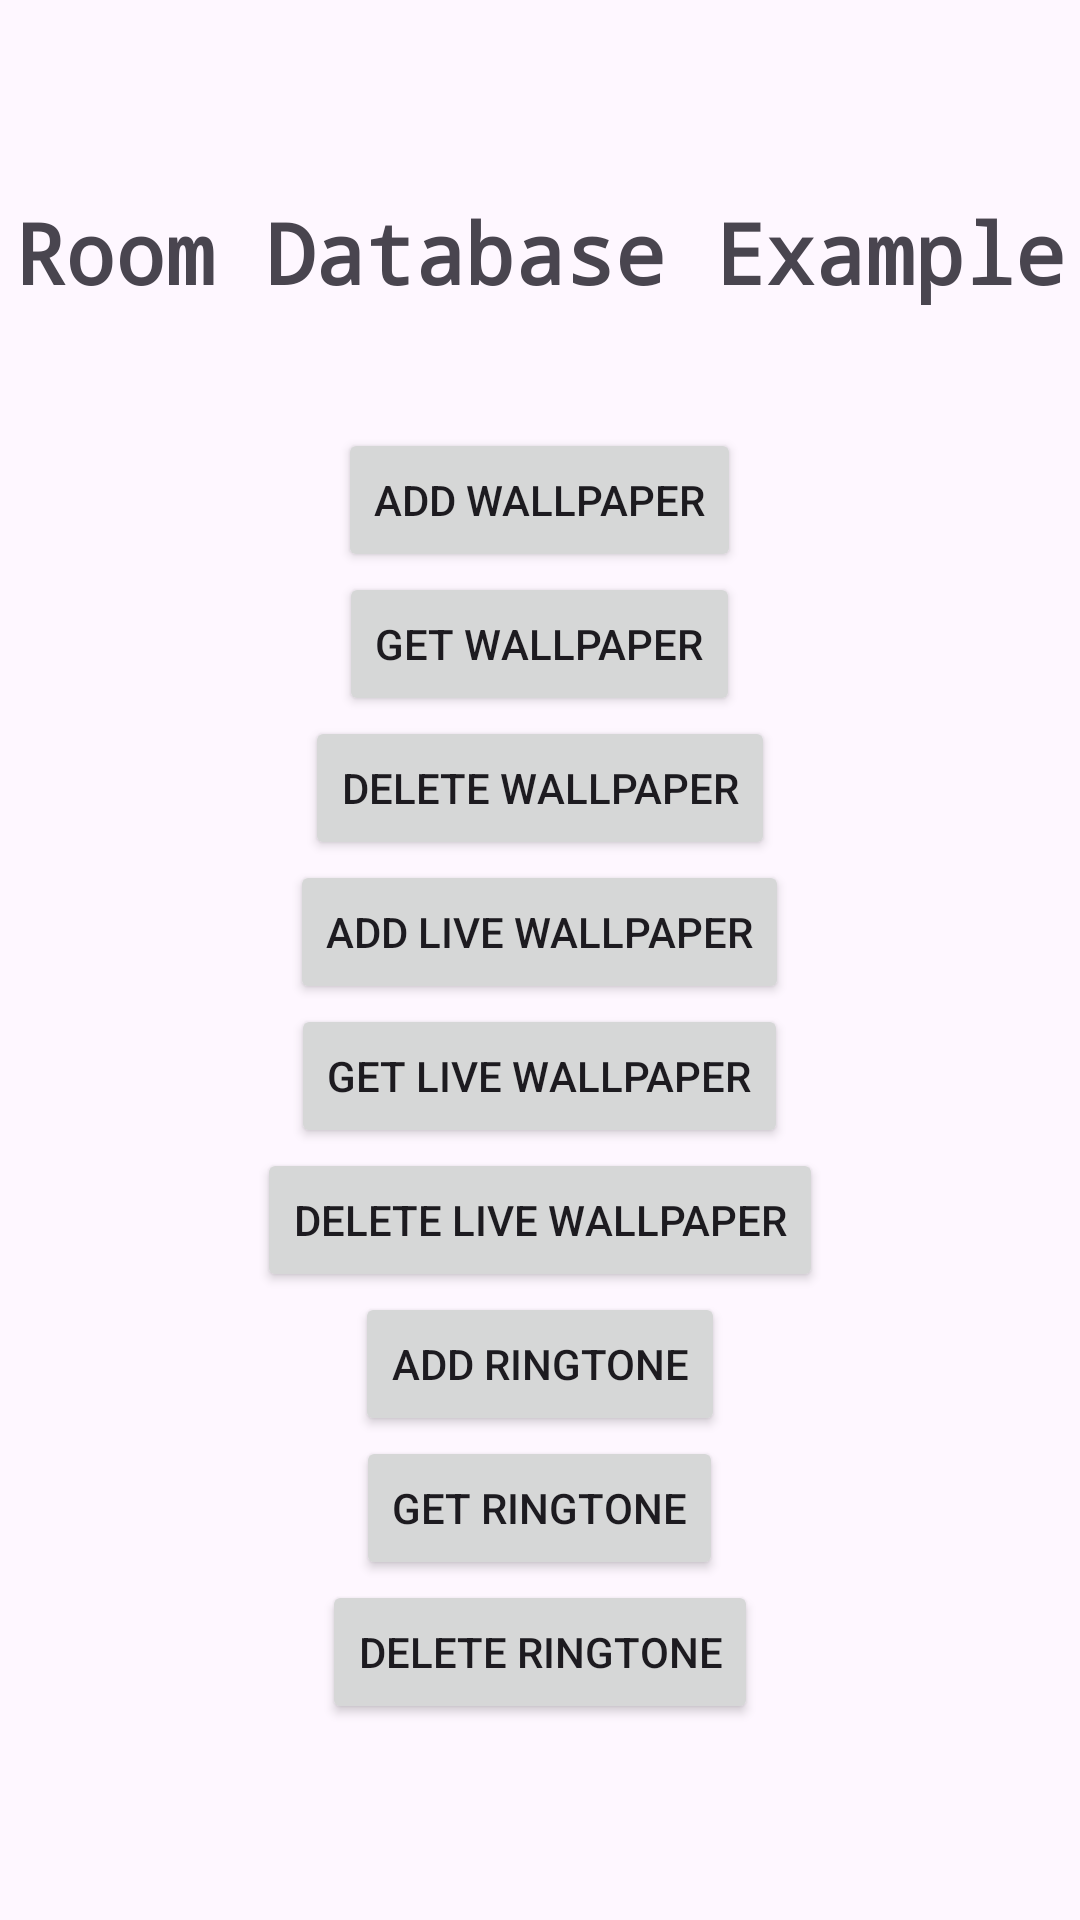

Android layout source for this screen:
<!-- AndroidManifest.xml: application theme Theme.WallpagerAndRingtons -->
<!-- res/layout/activity_test_rom_dbactivity.xml -->
<?xml version="1.0" encoding="utf-8"?>
<LinearLayout xmlns:android="http://schemas.android.com/apk/res/android"
    xmlns:app="http://schemas.android.com/apk/res-auto"
    xmlns:tools="http://schemas.android.com/tools"
    android:id="@+id/main"
    android:orientation="vertical"
    android:gravity="center"
    android:layout_width="match_parent"
    android:layout_height="match_parent"
    tools:context=".database.TestRomDBActivity">

    <TextView
        android:id="@+id/textView"
        android:layout_width="wrap_content"
        android:layout_height="wrap_content"
        android:text="Room Database Example"
        android:textSize="28sp"
        android:textStyle="bold"
        android:fontFamily="monospace"
        android:layout_marginBottom="40dp"/>

    
    <Button
        android:id="@+id/buttonAddWallpaper"
        android:layout_width="wrap_content"
        android:layout_height="wrap_content"
        android:text="Add Wallpaper" />

    <Button
        android:id="@+id/buttonGetWallpaper"
        android:layout_width="wrap_content"
        android:layout_height="wrap_content"
        android:text="Get Wallpaper" />

    <Button
        android:id="@+id/buttonDeleteWallpaper"
        android:layout_width="wrap_content"
        android:layout_height="wrap_content"
        android:text="Delete Wallpaper" />

    
    <Button
        android:id="@+id/buttonAddLiveWallpaper"
        android:layout_width="wrap_content"
        android:layout_height="wrap_content"
        android:text="Add Live Wallpaper" />

    <Button
        android:id="@+id/buttonGetLiveWallpaper"
        android:layout_width="wrap_content"
        android:layout_height="wrap_content"
        android:text="Get Live Wallpaper" />

    <Button
        android:id="@+id/buttonDeleteLiveWallpaper"
        android:layout_width="wrap_content"
        android:layout_height="wrap_content"
        android:text="Delete Live Wallpaper" />

    
    <Button
        android:id="@+id/buttonAddRingtone"
        android:layout_width="wrap_content"
        android:layout_height="wrap_content"
        android:text="Add Ringtone" />

    <Button
        android:id="@+id/buttonGetRingtone"
        android:layout_width="wrap_content"
        android:layout_height="wrap_content"
        android:text="Get Ringtone" />

    <Button
        android:id="@+id/buttonDeleteRingtone"
        android:layout_width="wrap_content"
        android:layout_height="wrap_content"
        android:text="Delete Ringtone" />
</LinearLayout>
<!-- resources referenced by this layout -->
<resources>
  <style name="Theme.WallpagerAndRingtons" parent="Base.Theme.WallpagerAndRingtons" />
  <style name="Base.Theme.WallpagerAndRingtons" parent="Theme.Material3.DayNight.NoActionBar">
          
          <item name="colorPrimary">@color/my_light_primary</item>
      </style>
  <color name="my_light_primary">#000000</color>
</resources>
